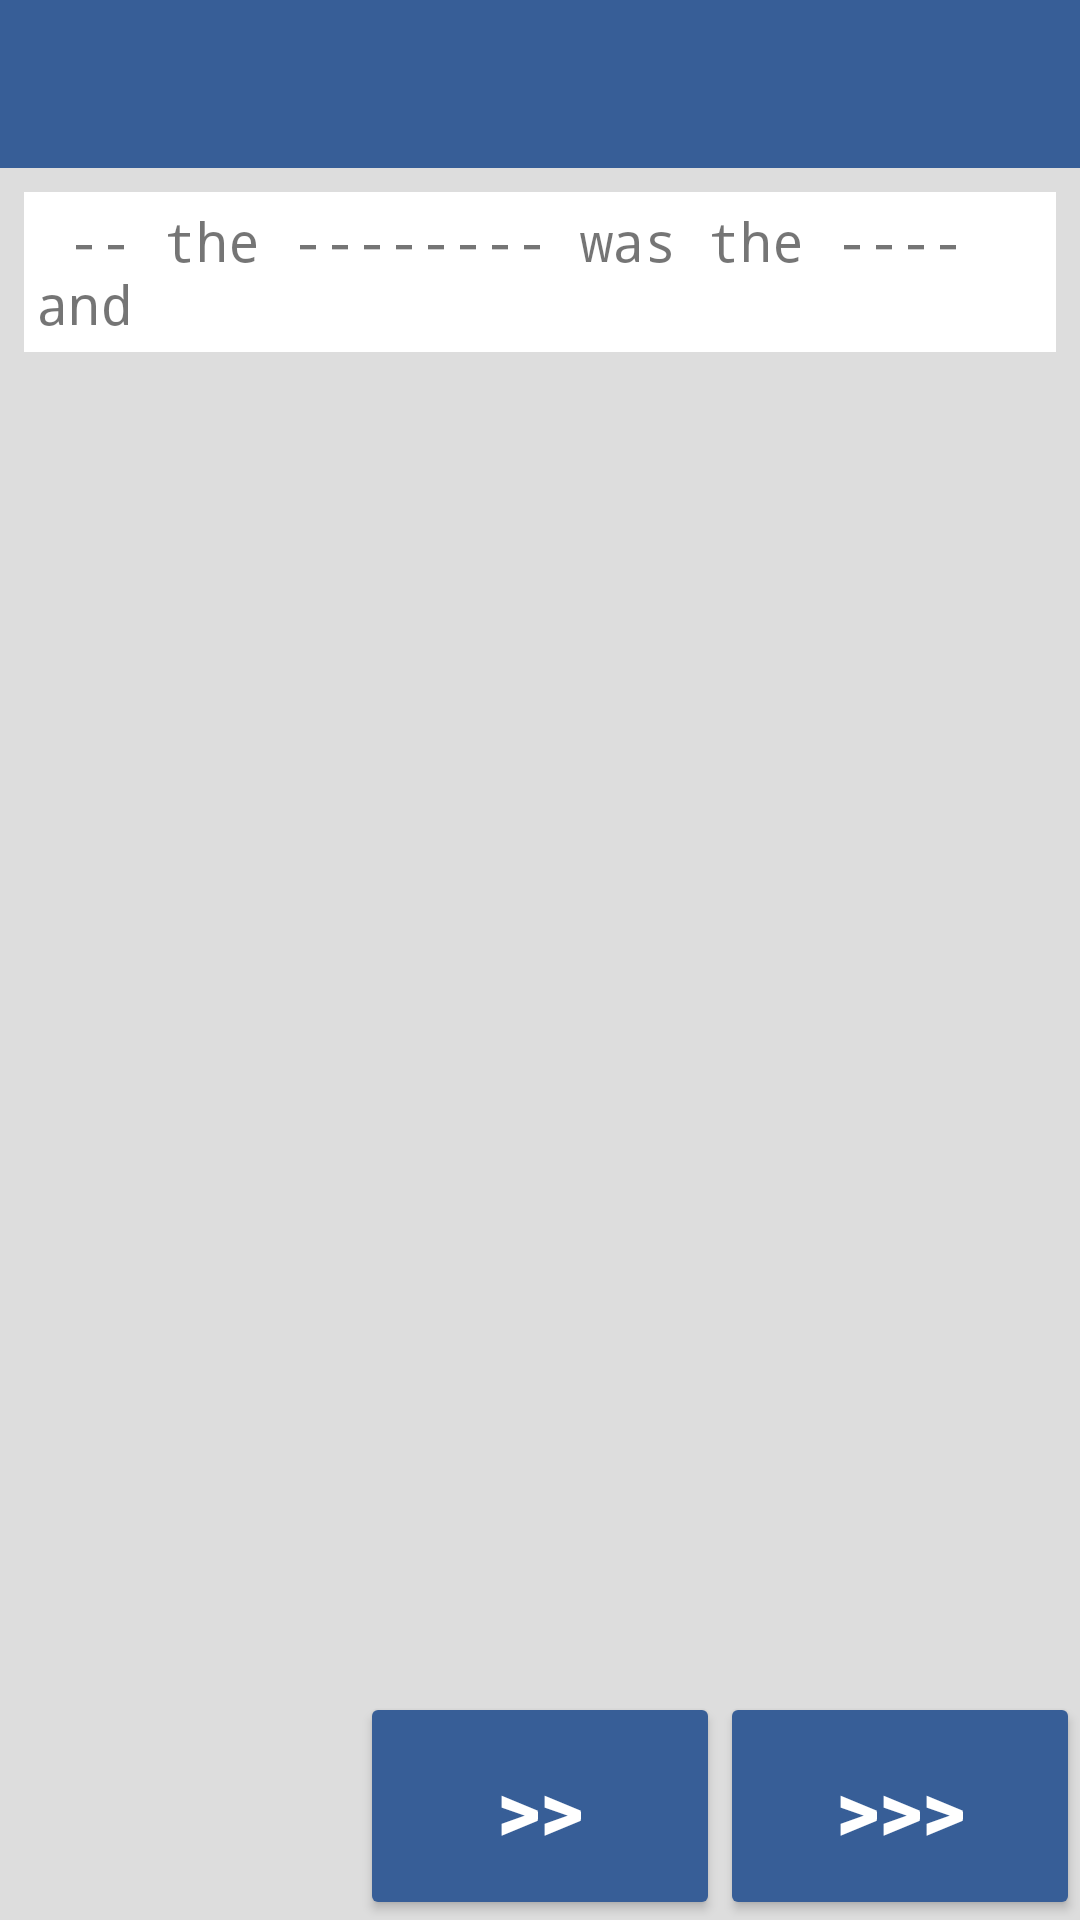

Here is an Android app screen rendered from its layout file. Give the layout XML and the strings, colors and styles it references.
<!-- AndroidManifest.xml: application theme AppTheme -->
<!-- res/layout/activity_learn_hideword.xml -->
<?xml version="1.0" encoding="utf-8"?>
<android.support.constraint.ConstraintLayout xmlns:android="http://schemas.android.com/apk/res/android"
    xmlns:app="http://schemas.android.com/apk/res-auto"
    xmlns:tools="http://schemas.android.com/tools"
    android:layout_width="match_parent"
    android:layout_height="match_parent"
    tools:context="org.example.biblehead.LearnActivity"
    android:background="@color/grey">

    <android.support.design.widget.AppBarLayout
        android:id="@+id/toolbar_container"
        android:layout_width="match_parent"
        android:layout_height="wrap_content"
        android:theme="@style/AppTheme.AppBarOverlay">

        <android.support.v7.widget.Toolbar
            android:id="@+id/toolbar"
            android:layout_width="match_parent"
            android:layout_height="?attr/actionBarSize"
            android:background="?attr/colorPrimary"
            app:popupTheme="@style/AppTheme.PopupOverlay" />

    </android.support.design.widget.AppBarLayout>

    <ScrollView
        android:id="@+id/scroll_verse_text"
        android:layout_width="0dp"
        android:layout_height="0dp"
        app:layout_constraintTop_toBottomOf="@id/toolbar_container"
        app:layout_constraintBottom_toTopOf="@id/peek"
        app:layout_constraintStart_toStartOf="parent"
        app:layout_constraintEnd_toEndOf="parent"
        android:layout_margin="8dp">

        <TextView
            android:id="@+id/verse_text"
            android:layout_width="match_parent"
            android:layout_height="match_parent"
            android:padding="4dp"
            android:background="@color/white"
            android:text=" -- the -------- was the ---- and"
            android:fontFamily="monospace"
            android:textSize="18sp" />

    </ScrollView>

    <android.support.v7.widget.AppCompatImageButton
        android:id="@+id/peek"
        android:layout_width="0dp"
        android:layout_height="76dp"
        app:layout_constraintBottom_toBottomOf="parent"
        app:layout_constraintStart_toStartOf="parent"
        app:layout_constraintEnd_toStartOf="@id/hide_med"
        android:theme="@style/AppTheme.YellowMainButton"
        app:srcCompat="@drawable/ic_remove_red_eye_black_24dp"
        android:visibility="invisible" />

    <Button
        android:id="@+id/hide_med"
        android:layout_width="0dp"
        android:layout_height="76dp"
        app:layout_constraintBottom_toBottomOf="parent"
        app:layout_constraintStart_toEndOf="@id/peek"
        app:layout_constraintEnd_toStartOf="@id/hide_fast"
        android:theme="@style/AppTheme.BlueMainButton"
        android:text=">>"
        android:onClick="clickHideMed"/>

    <Button
        android:id="@+id/hide_fast"
        android:layout_width="0dp"
        android:layout_height="76dp"
        app:layout_constraintBottom_toBottomOf="parent"
        app:layout_constraintStart_toEndOf="@id/hide_med"
        app:layout_constraintEnd_toEndOf="parent"
        android:theme="@style/AppTheme.BlueMainButton"
        android:text=">>>"
        android:onClick="clickHideFast"/>

    <android.support.v7.widget.AppCompatImageButton
        android:id="@+id/reset"
        android:layout_width="0dp"
        android:layout_height="76dp"
        app:layout_constraintBottom_toBottomOf="parent"
        app:layout_constraintStart_toStartOf="parent"
        app:layout_constraintEnd_toStartOf="@id/big_mark_learned"
        android:theme="@style/AppTheme.BlueMainButton"
        app:srcCompat="@drawable/ic_replay_black_24dp"
        android:onClick="clickReset"
        android:visibility="invisible"/>

    <Button
        android:id="@+id/big_mark_learned"
        android:layout_width="0dp"
        android:layout_height="76dp"
        app:layout_constraintBottom_toBottomOf="parent"
        app:layout_constraintStart_toEndOf="@id/reset"
        app:layout_constraintEnd_toEndOf="parent"
        android:theme="@style/AppTheme.GreenMainButton"
        android:textStyle="normal"
        android:text="✔"
        android:onClick="clickMarkLearned"
        android:visibility="invisible"/>

</android.support.constraint.ConstraintLayout>
<!-- resources referenced by this layout -->
<resources>
  <color name="grey">#DDDDDD</color>
  <color name="white">#FFFFFF</color>
  <style name="AppTheme.AppBarOverlay" parent="ThemeOverlay.AppCompat.Dark.ActionBar" />
  <style name="AppTheme.BlueMainButton" parent="AppTheme.MainButton">
          <item name="colorButtonNormal">@color/blue</item>
          <item name="android:textColor">@color/white</item>
      </style>
  <style name="AppTheme.GreenMainButton" parent="AppTheme.MainButton">
          <item name="colorButtonNormal">@color/green</item>
          <item name="android:textColor">@color/white</item>
      </style>
  <style name="AppTheme.PopupOverlay" parent="ThemeOverlay.AppCompat.Light" />
  <style name="AppTheme.YellowMainButton" parent="AppTheme.MainButton">
          <item name="colorButtonNormal">@color/yellow</item>
          <item name="android:textColor">@color/white</item>
      </style>
  <style name="AppTheme" parent="Theme.AppCompat.Light.DarkActionBar">
          
          <item name="colorPrimary">@color/blue</item>
          <item name="colorPrimaryDark">@color/dark_blue</item>
          <item name="colorAccent">@color/yellow</item>
      </style>
  <style name="AppTheme.MainButton" parent="Widget.AppCompat.Button.Colored">
          <item name="android:padding">20dp</item>
          <item name="android:textStyle">bold</item>
          <item name="android:textSize">28sp</item>
      </style>
  <color name="blue">#375E97</color>
  <color name="green">#567E42</color>
  <color name="yellow">#FFBB00</color>
  <color name="dark_blue">#003569</color>
</resources>
